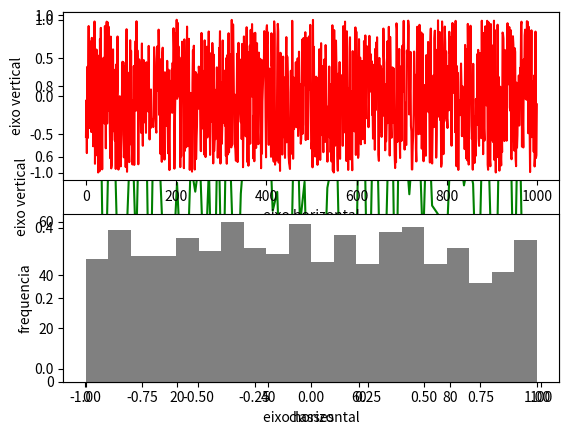

The script that saved this image:
import matplotlib.pyplot as plt
import random

aleat = []
for i in range(100):
    x = random.random()
    aleat.append(x)
    
plt.plot(aleat, color='green')
plt.xlabel('eixo horizontal')
plt.ylabel('eixo vertical')
plt.show()

# distribuicao uniforme
aleat = []
for i in range(1000):
    x = random.uniform(-1, 1)
    aleat.append(x)

plt.subplot(211)
plt.plot(aleat, color='red')
plt.xlabel('eixo horizontal')
plt.ylabel('eixo vertical')

plt.subplot(212)
plt.hist(aleat,bins=20,color='gray')
plt.xlabel('classes')
plt.ylabel('frequencia')
plt.show()

aleat = []
for i in range(1000):
    x = random.gauss(0,1)
    aleat.append(x)
